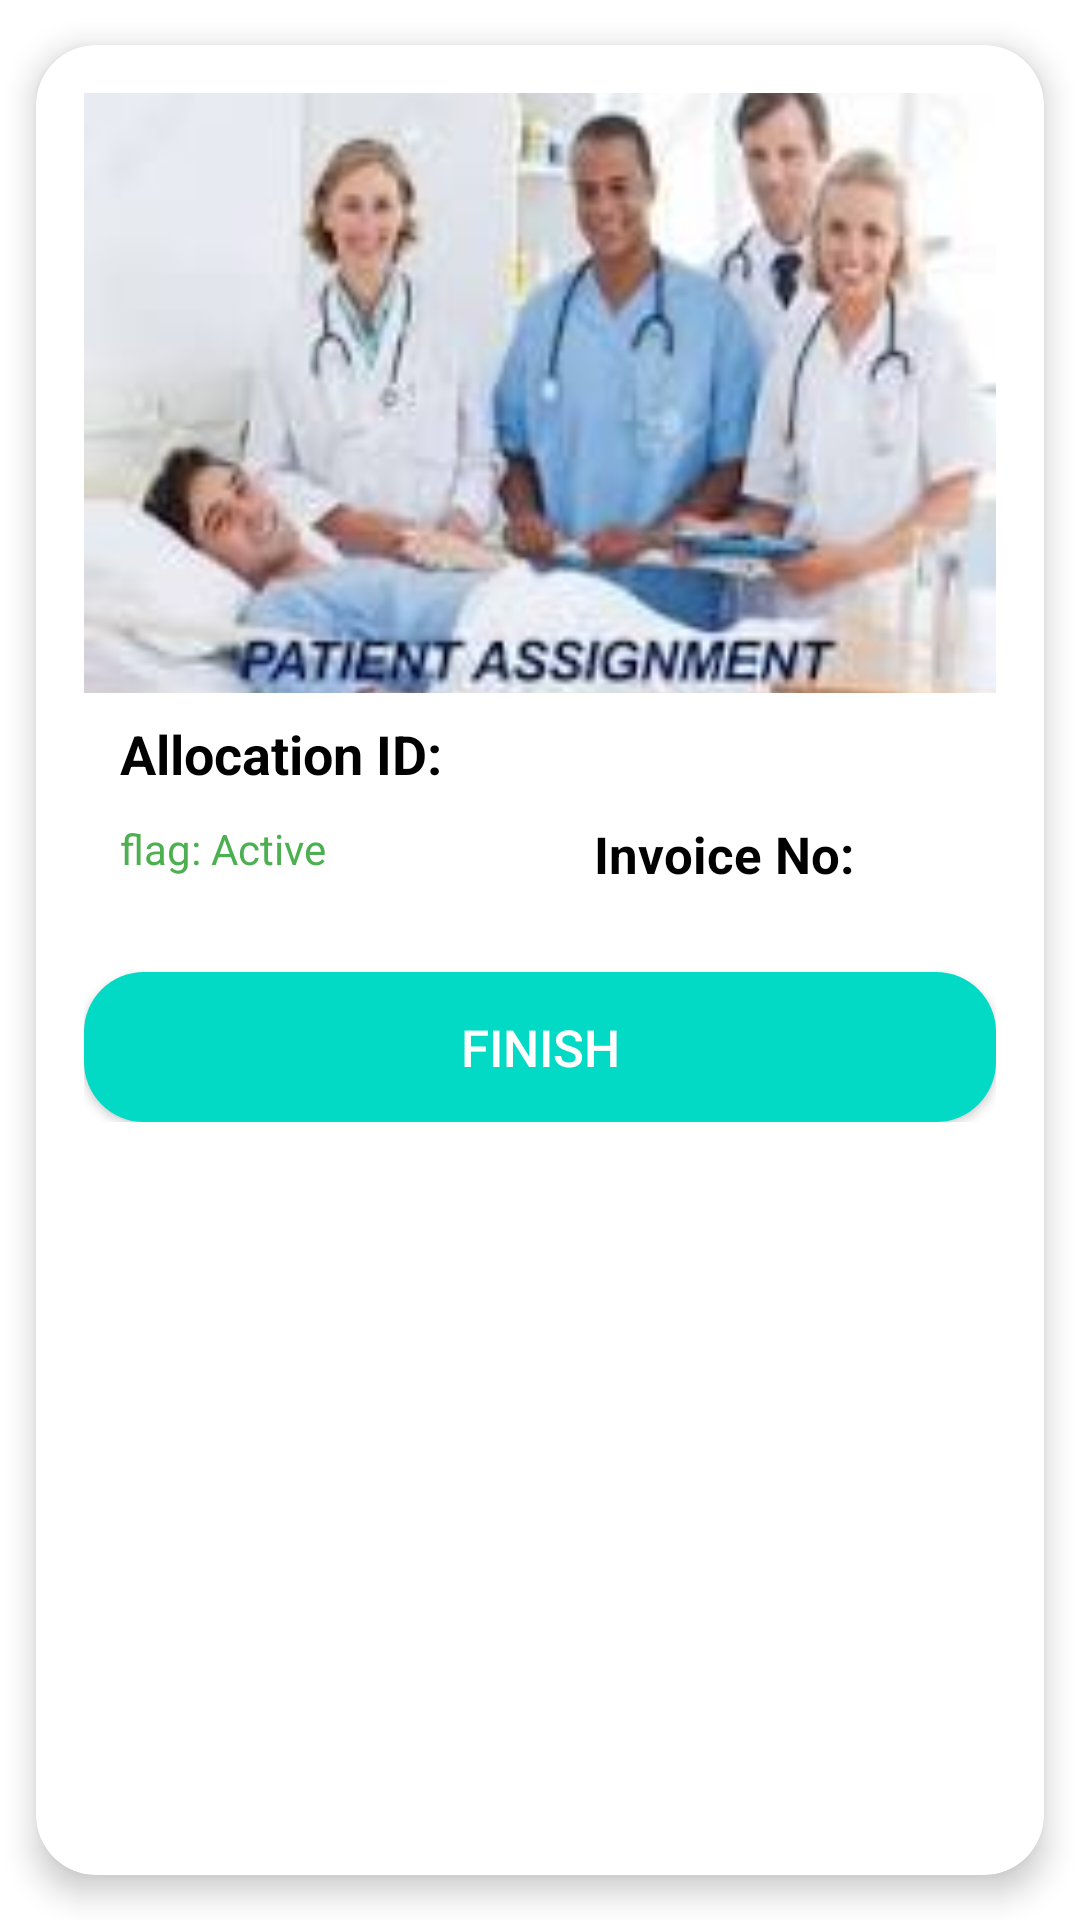

This screen was rendered from an Android layout file. Write that file and the resources it references.
<!-- AndroidManifest.xml: application theme Theme.NurseApplication -->
<!-- res/layout/activity_finish.xml -->
<?xml version="1.0" encoding="utf-8"?>
<androidx.cardview.widget.CardView
    xmlns:android="http://schemas.android.com/apk/res/android"
    xmlns:app="http://schemas.android.com/apk/res-auto"
    android:id="@+id/cardView"
    android:layout_width="match_parent"
    android:layout_height="wrap_content"
    app:cardElevation="6dp"
    app:cardCornerRadius="20dp"
    app:cardUseCompatPadding="true">

    <LinearLayout
        android:layout_width="match_parent"
        android:layout_height="wrap_content"
        android:orientation="vertical"
        android:padding="16dp">

        <ImageView
            android:id="@+id/imageView"
            android:layout_width="match_parent"
            android:layout_height="200dp"
            android:src="@drawable/nurse1"
            android:scaleType="centerCrop"
            android:layout_marginBottom="8dp"
            android:elevation="4dp"
            />


        <TextView
            android:id="@+id/tvAllocationId"
            android:layout_width="match_parent"
            android:layout_height="wrap_content"
            android:text="Allocation ID:"
            android:layout_marginLeft="12dp"
            android:textStyle="bold"
            android:textSize="18sp"
            android:textColor="@color/black" />



        <RelativeLayout
            android:layout_width="match_parent"
            android:layout_height="wrap_content">

            <TextView
                android:id="@+id/tvActive"
                android:layout_width="match_parent"
                android:layout_height="wrap_content"
                android:text="flag: Active"
                android:textSize="14sp"
                android:layout_marginLeft="12dp"
                android:textColor="#4CAF50"
                android:layout_marginTop="10dp"
                />

            <TextView
                android:id="@+id/tvInvoiceNo"
                android:layout_width="match_parent"
                android:layout_height="wrap_content"
                android:text="Invoice No:"
                android:layout_marginLeft="170dp"
                android:textSize="17sp"
                android:textColor="#000"
                android:textStyle="bold"
                android:layout_marginTop="10dp"
                />



        </RelativeLayout>


        <Button
            android:id="@+id/btnfinish"
            android:layout_width="match_parent"
            android:layout_height="50dp"
            android:text="Finish"
            android:textSize="17sp"
            android:layout_marginTop="28dp"
            android:textColor="@color/white"
            android:background="@drawable/button_background"/>
    </LinearLayout>



</androidx.cardview.widget.CardView>
<!-- resources referenced by this layout -->
<resources>
  <color name="black">#FF000000</color>
  <color name="white">#FFFFFFFF</color>
  <!-- drawable button_background (drawable) -->
  <?xml version="1.0" encoding="utf-8"?>
  <shape xmlns:android="http://schemas.android.com/apk/res/android"
      android:shape="rectangle">
  
      <solid
          android:width="3dp"
          android:color="@color/teal_200"/>
  
      <corners
          android:radius="20dp"/>
  
  </shape>
  <!-- drawable nurse1: jpg bitmap (drawable, 6547 bytes) -->
  <style name="Theme.NurseApplication" parent="Base.Theme.NurseApplication" />
  <color name="teal_200">#FF03DAC5</color>
  <style name="Base.Theme.NurseApplication" parent="Theme.MaterialComponents.Light.NoActionBar">
          
           <item name="colorPrimary">@color/app_color</item>
      </style>
  <color name="app_color">#3A6D3C</color>
</resources>
